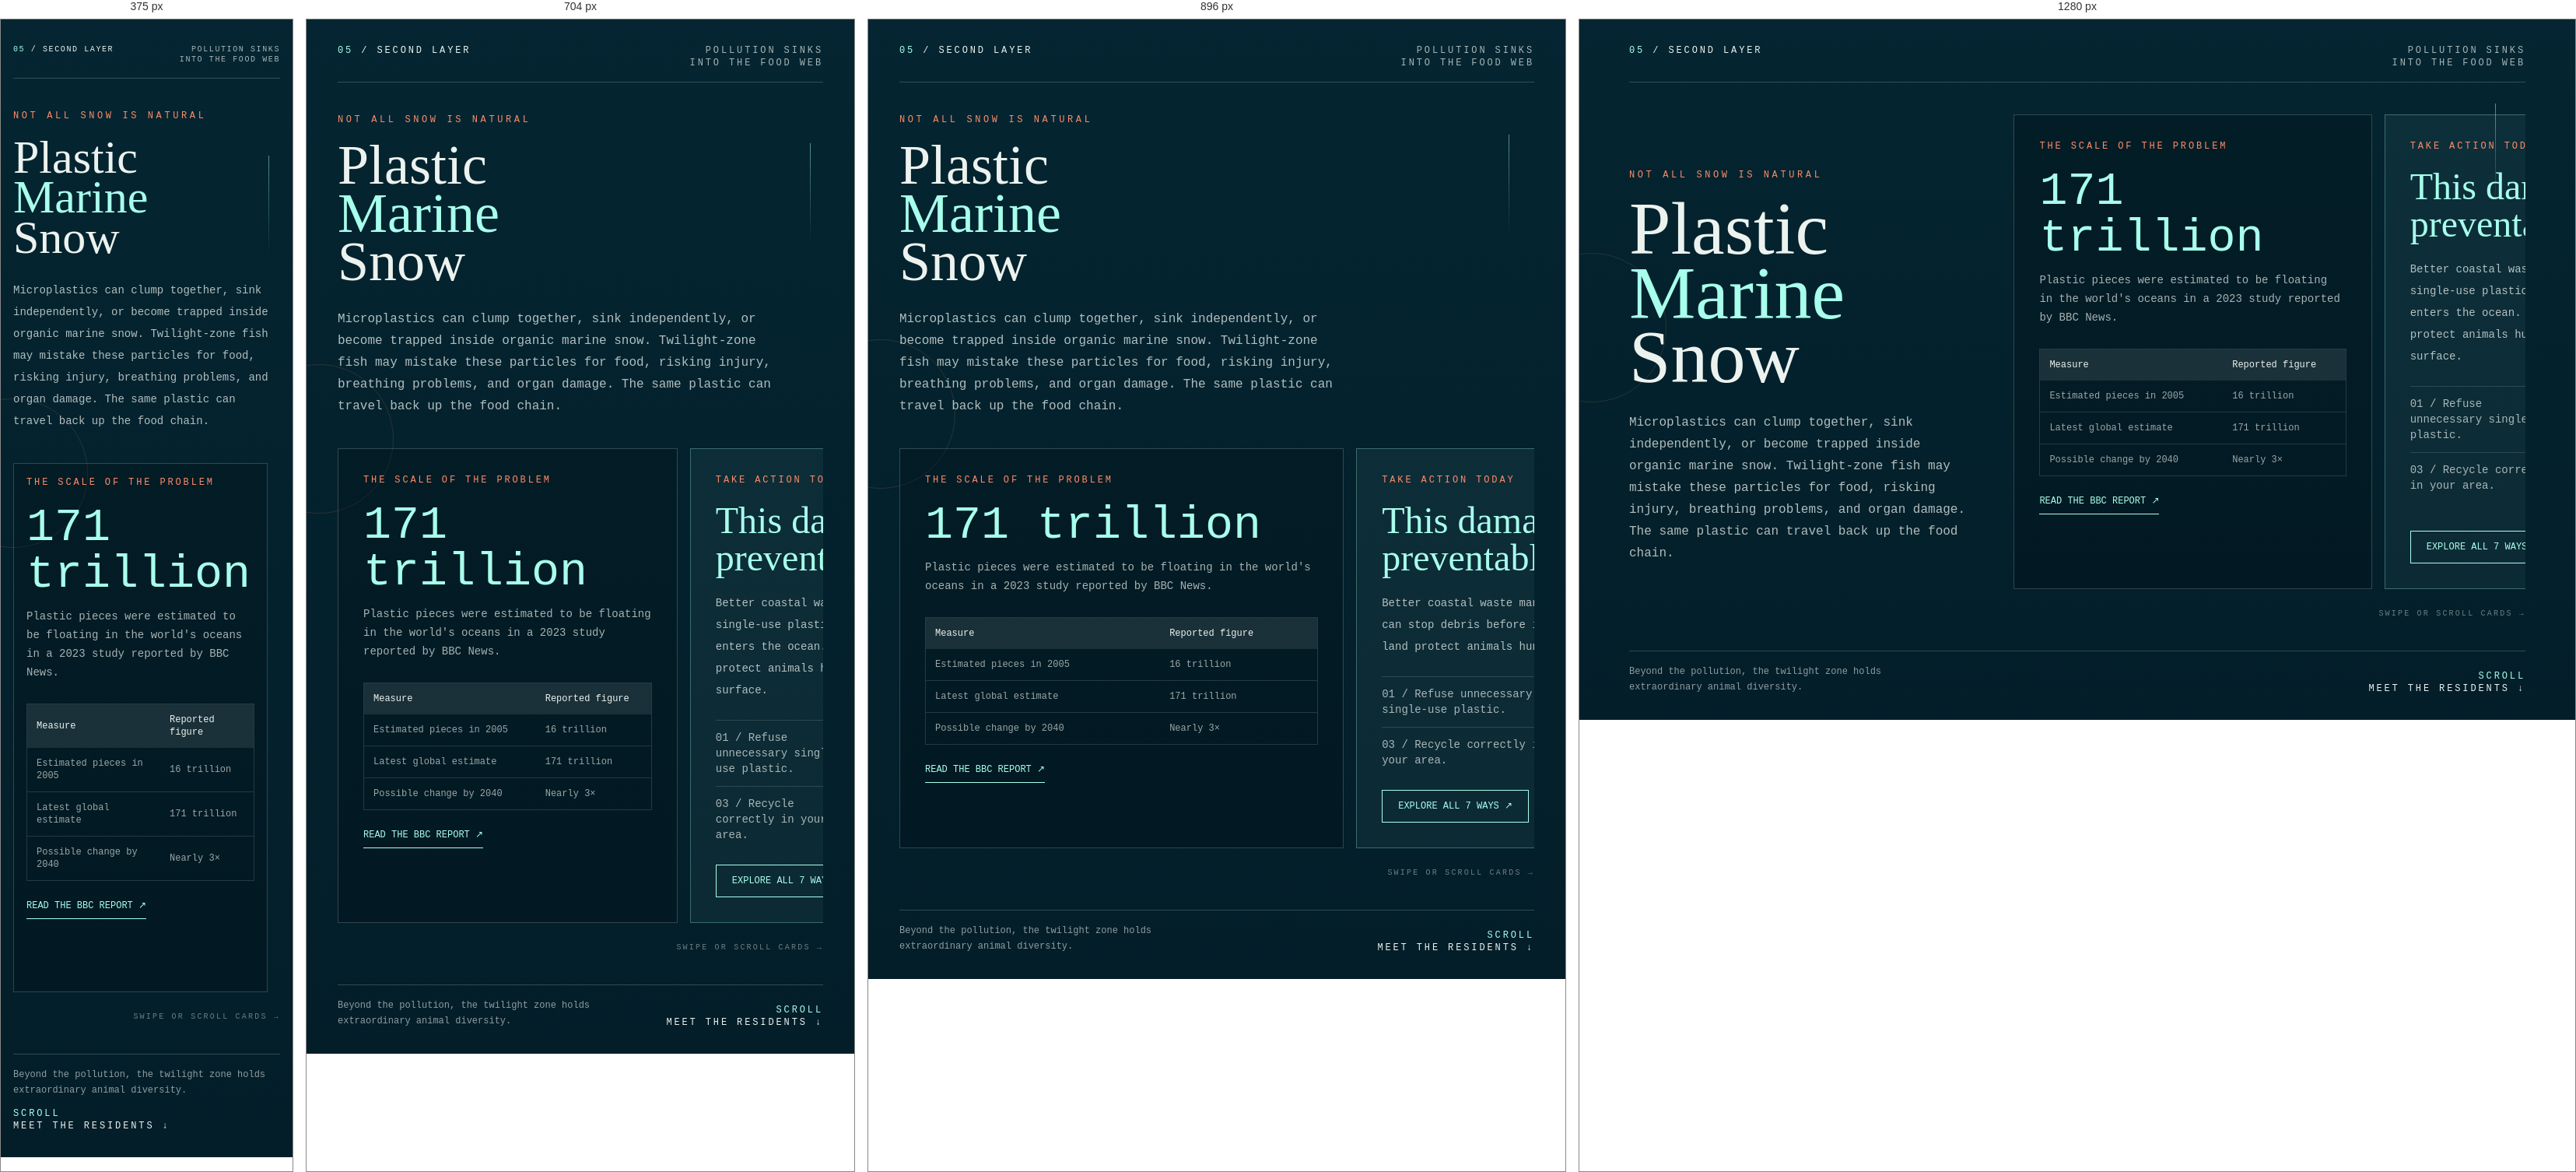
Rendered at 375 px, 704 px, 896 px and 1280 px, left to right.

<!-- file: 05-pressure.html -->
<!doctype html>
<html lang="en">
  <head>
    <meta charset="UTF-8" />
    <meta name="viewport" content="width=device-width, initial-scale=1.0" />
    <meta
      name="description"
      content="See how plastic marine snow carries microplastics into the twilight-zone food web, and learn how to reduce ocean plastic pollution."
    />
    <title>05 Plastic Marine Snow / Ocean Depths</title>
    <link rel="preconnect" href="https://fonts.googleapis.com" />
    <link rel="preconnect" href="https://fonts.gstatic.com" crossorigin />
    <link
      href="https://fonts.googleapis.com/css2?family=Bodoni+Moda:opsz,wght@6..96,400;6..96,600&family=IBM+Plex+Mono:wght@400;500&display=swap"
      rel="stylesheet"
    />
    <link rel="stylesheet" href="../../styles.css" />
    <script src="../../app.js" defer></script>
  </head>
  <body class="bg-ink font-mono text-paper" data-page="5">
    <main>
      <section
        class="story-page relative min-h-svh overflow-hidden bg-gradient-to-b from-[#042531] to-[#031e29]"
        id="page-5"
      >
        <div
          class="absolute -left-20 top-1/3 h-48 w-48 rounded-full border border-coral/15"
          aria-hidden="true"
        ></div>
        <div
          class="absolute right-[8%] top-[12%] h-32 w-px bg-gradient-to-b from-signal/50 to-transparent"
          aria-hidden="true"
        ></div>

        <div class="relative mx-auto flex min-h-svh max-w-7xl flex-col px-6 py-8 sm:px-10 lg:px-16">
          <header class="flex items-start justify-between gap-6 border-b border-paper/20 pb-4 text-xs uppercase tracking-[0.24em]">
            <p><span class="text-signal">05</span> / Second layer</p>
            <p class="text-right text-paper/70">Pollution sinks<br />Into the food web</p>
          </header>

          <div class="grid flex-1 gap-10 py-10 lg:grid-cols-[0.8fr_1.2fr] lg:items-center lg:gap-14">
            <div>
              <p class="mb-5 text-xs uppercase tracking-[0.3em] text-coral">Not all snow is natural</p>
              <h1 class="font-display text-6xl leading-[0.86] sm:text-7xl lg:text-8xl">
                Plastic<br /><span class="text-signal">Marine</span><br />Snow
              </h1>
              <p class="mt-7 max-w-xl text-sm leading-7 text-paper/75 sm:text-base">
                Microplastics can clump together, sink independently, or become
                trapped inside organic marine snow. Twilight-zone fish may mistake
                these particles for food, risking injury, breathing problems, and
                organ damage. The same plastic can travel back up the food chain.
              </p>
            </div>

            <div class="min-w-0">
              <div class="overflow-x-auto pb-4 [scrollbar-color:#a8ffec_#031e29]">
                <div class="flex snap-x snap-mandatory gap-4">
                  <article class="w-[88%] shrink-0 snap-center border border-paper/20 bg-ink/25 p-6 sm:w-[70%] sm:p-8">
                    <p class="text-xs uppercase tracking-[0.24em] text-coral">The scale of the problem</p>
                    <p class="mt-5 font-mono text-6xl text-signal">171 trillion</p>
                    <p class="mt-3 text-sm leading-6 text-paper/70">
                      Plastic pieces were estimated to be floating in the world's
                      oceans in a 2023 study reported by BBC News.
                    </p>
                    <div class="mt-7 overflow-hidden border border-paper/15">
                      <table class="w-full text-left text-xs">
                        <caption class="sr-only">Reported global ocean plastic estimates</caption>
                        <thead class="bg-paper/10 text-paper">
                          <tr>
                            <th class="p-3 font-medium">Measure</th>
                            <th class="p-3 font-medium">Reported figure</th>
                          </tr>
                        </thead>
                        <tbody class="divide-y divide-paper/15 text-paper/65">
                          <tr>
                            <td class="p-3">Estimated pieces in 2005</td>
                            <td class="p-3">16 trillion</td>
                          </tr>
                          <tr>
                            <td class="p-3">Latest global estimate</td>
                            <td class="p-3">171 trillion</td>
                          </tr>
                          <tr>
                            <td class="p-3">Possible change by 2040</td>
                            <td class="p-3">Nearly 3×</td>
                          </tr>
                        </tbody>
                      </table>
                    </div>
                    <a
                      class="mt-6 inline-flex border-b border-signal pb-2 text-xs uppercase text-signal hover:text-paper"
                      href="https://www.bbc.com/news/science-environment-64889284"
                      target="_blank"
                      rel="noreferrer"
                    >
                      Read the BBC report ↗
                    </a>
                  </article>

                  <article class="w-[88%] shrink-0 snap-center border border-signal/30 bg-signal/5 p-6 sm:w-[70%] sm:p-8">
                    <p class="text-xs uppercase tracking-[0.24em] text-coral">Take action today</p>
                    <h2 class="mt-5 font-serif text-4xl text-signal sm:text-5xl">This damage is preventable.</h2>
                    <p class="mt-5 text-sm leading-7 text-paper/75">
                      Better coastal waste management and less single-use plastic can
                      stop debris before it enters the ocean. Small choices on land
                      protect animals hundreds of metres below the surface.
                    </p>
                    <ol class="mt-6 grid gap-3 text-sm text-paper/70 sm:grid-cols-2">
                      <li class="border-t border-paper/15 pt-3">01 / Refuse unnecessary single-use plastic.</li>
                      <li class="border-t border-paper/15 pt-3">02 / Reuse bottles, bags, and containers.</li>
                      <li class="border-t border-paper/15 pt-3">03 / Recycle correctly in your area.</li>
                      <li class="border-t border-paper/15 pt-3">04 / Join local clean-ups and support policy.</li>
                    </ol>
                    <a
                      class="mt-7 inline-flex border border-signal px-5 py-3 text-xs uppercase text-signal hover:bg-signal hover:text-ink"
                      href="https://www.oceanicsociety.org/resources/7-ways-to-reduce-ocean-plastic-pollution-today"
                      target="_blank"
                      rel="noreferrer"
                    >
                      Explore all 7 ways ↗
                    </a>
                  </article>
                </div>
              </div>
              <p class="mt-2 text-right text-[10px] uppercase tracking-[0.22em] text-paper/45">
                Swipe or scroll cards →
              </p>
            </div>
          </div>

          <footer class="flex items-end justify-between gap-6 border-t border-paper/20 pt-4">
            <p class="max-w-sm text-xs leading-5 text-paper/60">
              Beyond the pollution, the twilight zone holds extraordinary animal diversity.
            </p>
            <p class="text-right text-xs uppercase tracking-[0.24em] text-signal">
              Scroll<br /><span class="text-paper">Meet the residents ↓</span>
            </p>
          </footer>
        </div>
      </section>
    </main>
  </body>
</html>


/* @media block from styles.css */
@media (min-width:40rem){.sm\:right-10{right:calc(var(--spacing) * 10)}.sm\:right-40{right:calc(var(--spacing) * 40)}.sm\:col-span-2{grid-column:span 2/span 2}.sm\:my-16{margin-block:calc(var(--spacing) * 16)}.sm\:flex{display:flex}.sm\:size-64{width:calc(var(--spacing) * 64);height:calc(var(--spacing) * 64)}.sm\:size-96{width:calc(var(--spacing) * 96);height:calc(var(--spacing) * 96)}.sm\:h-80{height:calc(var(--spacing) * 80)}.sm\:w-\[70\%\]{width:70%}.sm\:grid-cols-2{grid-template-columns:repeat(2,minmax(0,1fr))}.sm\:grid-cols-3{grid-template-columns:repeat(3,minmax(0,1fr))}.sm\:flex-row{flex-direction:row}.sm\:items-center{align-items:center}.sm\:items-end{align-items:flex-end}.sm\:justify-between{justify-content:space-between}.sm\:p-6{padding:calc(var(--spacing) * 6)}.sm\:p-7{padding:calc(var(--spacing) * 7)}.sm\:p-8{padding:calc(var(--spacing) * 8)}.sm\:px-7{padding-inline:calc(var(--spacing) * 7)}.sm\:px-10{padding-inline:calc(var(--spacing) * 10)}.sm\:py-14{padding-block:calc(var(--spacing) * 14)}.sm\:text-3xl{font-size:var(--text-3xl);line-height:var(--tw-leading,var(--text-3xl--line-height))}.sm\:text-4xl{font-size:var(--text-4xl);line-height:var(--tw-leading,var(--text-4xl--line-height))}.sm\:text-5xl{font-size:var(--text-5xl);line-height:var(--tw-leading,var(--text-5xl--line-height))}.sm\:text-7xl{font-size:var(--text-7xl);line-height:var(--tw-leading,var(--text-7xl--line-height))}.sm\:text-8xl{font-size:var(--text-8xl);line-height:var(--tw-leading,var(--text-8xl--line-height))}.sm\:text-base{font-size:var(--text-base);line-height:var(--tw-leading,var(--text-base--line-height))}.sm\:text-lg{font-size:var(--text-lg);line-height:var(--tw-leading,var(--text-lg--line-height))}.sm\:text-xl{font-size:var(--text-xl);line-height:var(--tw-leading,var(--text-xl--line-height))}.sm\:text-xs{font-size:var(--text-xs);line-height:var(--tw-leading,var(--text-xs--line-height))}}

/* @media block from styles.css */
@media (min-width:48rem){.md\:h-full{height:100%}.md\:min-h-72{min-height:calc(var(--spacing) * 72)}.md\:w-\[72\%\]{width:72%}.md\:grid-cols-2{grid-template-columns:repeat(2,minmax(0,1fr))}.md\:grid-cols-3{grid-template-columns:repeat(3,minmax(0,1fr))}.md\:grid-cols-\[0\.9fr_1\.1fr\]{grid-template-columns:.9fr 1.1fr}.md\:px-8{padding-inline:calc(var(--spacing) * 8)}.md\:px-10{padding-inline:calc(var(--spacing) * 10)}}

/* @media block from styles.css */
@media (min-width:64rem){.lg\:mt-0{margin-top:0}.lg\:h-\[26rem\]{height:26rem}.lg\:grid-cols-3{grid-template-columns:repeat(3,minmax(0,1fr))}.lg\:grid-cols-4{grid-template-columns:repeat(4,minmax(0,1fr))}.lg\:grid-cols-6{grid-template-columns:repeat(6,minmax(0,1fr))}.lg\:grid-cols-\[0\.7fr_1\.3fr\]{grid-template-columns:.7fr 1.3fr}.lg\:grid-cols-\[0\.8fr_1\.2fr\]{grid-template-columns:.8fr 1.2fr}.lg\:grid-cols-\[0\.9fr_1\.1fr\]{grid-template-columns:.9fr 1.1fr}.lg\:grid-cols-\[0\.72fr_1\.28fr\]{grid-template-columns:.72fr 1.28fr}.lg\:grid-cols-\[0\.75fr_1\.25fr\]{grid-template-columns:.75fr 1.25fr}.lg\:grid-cols-\[0\.78fr_1\.22fr\]{grid-template-columns:.78fr 1.22fr}.lg\:grid-cols-\[0\.95fr_1\.05fr\]{grid-template-columns:.95fr 1.05fr}.lg\:grid-cols-\[1\.05fr_0\.95fr\]{grid-template-columns:1.05fr .95fr}.lg\:grid-cols-\[1\.08fr_0\.92fr\]{grid-template-columns:1.08fr .92fr}.lg\:grid-cols-\[1fr_18rem\]{grid-template-columns:1fr 18rem}.lg\:grid-cols-\[15rem_1fr\]{grid-template-columns:15rem 1fr}.lg\:grid-cols-\[minmax\(0\,0\.9fr\)_minmax\(24rem\,1\.1fr\)\]{grid-template-columns:minmax(0,.9fr) minmax(24rem,1.1fr)}.lg\:grid-cols-\[minmax\(0\,0\.92fr\)_minmax\(24rem\,1\.08fr\)\]{grid-template-columns:minmax(0,.92fr) minmax(24rem,1.08fr)}.lg\:grid-cols-\[minmax\(0\,1\.04fr\)_minmax\(22rem\,0\.96fr\)\]{grid-template-columns:minmax(0,1.04fr) minmax(22rem,.96fr)}.lg\:grid-cols-\[minmax\(0\,1\.05fr\)_minmax\(22rem\,0\.95fr\)\]{grid-template-columns:minmax(0,1.05fr) minmax(22rem,.95fr)}.lg\:grid-cols-\[minmax\(0\,1fr\)_24rem\]{grid-template-columns:minmax(0,1fr) 24rem}.lg\:grid-cols-\[minmax\(0\,1fr\)_25rem\]{grid-template-columns:minmax(0,1fr) 25rem}.lg\:items-center{align-items:center}.lg\:items-end{align-items:flex-end}.lg\:gap-14{gap:calc(var(--spacing) * 14)}.lg\:gap-16{gap:calc(var(--spacing) * 16)}.lg\:gap-24{gap:calc(var(--spacing) * 24)}.lg\:border-t-0{border-top-style:var(--tw-border-style);border-top-width:0}.lg\:border-l{border-left-style:var(--tw-border-style);border-left-width:1px}.lg\:p-10{padding:calc(var(--spacing) * 10)}.lg\:px-10{padding-inline:calc(var(--spacing) * 10)}.lg\:px-16{padding-inline:calc(var(--spacing) * 16)}.lg\:pr-12{padding-right:calc(var(--spacing) * 12)}.lg\:text-6xl{font-size:var(--text-6xl);line-height:var(--tw-leading,var(--text-6xl--line-height))}.lg\:text-8xl{font-size:var(--text-8xl);line-height:var(--tw-leading,var(--text-8xl--line-height))}.lg\:text-9xl{font-size:var(--text-9xl);line-height:var(--tw-leading,var(--text-9xl--line-height))}}

/* @media block from styles.css */
@media (max-width:40rem){.progress-marker,.progress-control{width:6.9rem}.progress-vehicle{width:6.7rem;height:2.7rem}.progress-vehicle-label{letter-spacing:.07em}}

/* @media block from styles.css */
@media (min-width:48rem){:root{--directory-progress-x:25vw}}

/* @media block from styles.css */
@media (min-width:64rem){.directory-page>.mx-auto{grid-template-columns:calc(var(--directory-progress-x) - 4rem - var(--directory-marker-gutter)) minmax(0, 1fr);column-gap:calc(var(--directory-marker-gutter) + var(--directory-marker-gutter));max-width:none}}

/* @media block from styles.css */
@media (min-width:64rem){.sunlight-food-web li:not(:last-child):after{z-index:2;content:"→";position:absolute;top:50%;right:-1rem;transform:translateY(-50%)}}

/* @media block from styles.css */
@media (max-width:48rem){.sunlight-depth-card{min-height:29rem}.sunlight-producer-card{grid-template-columns:5.5rem 1fr}.sunlight-activity-list{grid-template-columns:repeat(2,1fr)}}

/* @media block from styles.css */
@media (max-width:30rem){.sunlight-header,.sunlight-footer{flex-direction:column;align-items:flex-start;gap:.55rem}.sunlight-producer-card{grid-template-columns:1fr}.sunlight-microbe,.sunlight-kelp{min-height:6rem}.sunlight-animal-card{min-height:13rem}.sunlight-activity-list{grid-template-columns:1fr}.sunlight-closing{align-items:flex-start}}

/* @media block from styles.css */
@media (min-width:40rem){.abyss-depth-ribbon{grid-template-columns:1fr 1fr 1.25fr;align-items:center}.abyss-depth-ribbon strong{text-align:right}}

/* @media block from styles.css */
@media (min-width:64rem){.abyss-route li:not(:last-child):after{z-index:2;color:var(--color-abyss-yellow);content:"→";position:absolute;top:50%;right:-.9rem;transform:translateY(-50%)}.abyss-local-card{grid-template-columns:minmax(20rem,.9fr) minmax(0,1.1fr)}.abyss-local-card-reverse{grid-template-columns:minmax(0,1.1fr) minmax(20rem,.9fr)}.abyss-local-card-reverse figure{grid-column:2}.abyss-local-card-reverse>div{grid-row:1}.abyss-takeaway{grid-template-columns:1.15fr .85fr}}

/* @media block from styles.css */
@media (max-width:34rem){.abyss-topline,.abyss-footer{border-radius:0;flex-direction:column;align-items:flex-start;gap:.55rem}.abyss-hero-frame{min-height:25rem}.abyss-vent-note{border-radius:0;align-items:flex-start}.abyss-local-card,.abyss-takeaway{border-radius:0}.abyss-local-card figure{min-height:20rem}}

/* @media block from styles.css */
@media (max-width:25rem){#page-4>.relative,#page-5>.relative,#page-6>.relative{padding-inline:1rem}#page-4>.relative>header,#page-5>.relative>header,#page-6>.relative>header{letter-spacing:.16em;gap:1rem;font-size:.625rem}#page-5 .overflow-x-auto>.flex>article,#page-6 [aria-label="Twilight-zone animal carousel"] article{scroll-snap-align:start;width:calc(100% - 1rem);padding:1rem}#page-6 [aria-label="Twilight-zone animal carousel"] article>figure img{height:12rem}#page-6 [aria-label="Twilight-zone animal carousel"] article>div{padding:1rem}#page-6 [aria-label="Twilight-zone animal carousel"] article h2{font-size:2rem}#page-4 footer,#page-5 footer,#page-6 footer{flex-direction:column;align-items:flex-start;gap:.75rem}#page-4 footer>:last-child,#page-5 footer>:last-child,#page-6 footer>:last-child{text-align:left}}